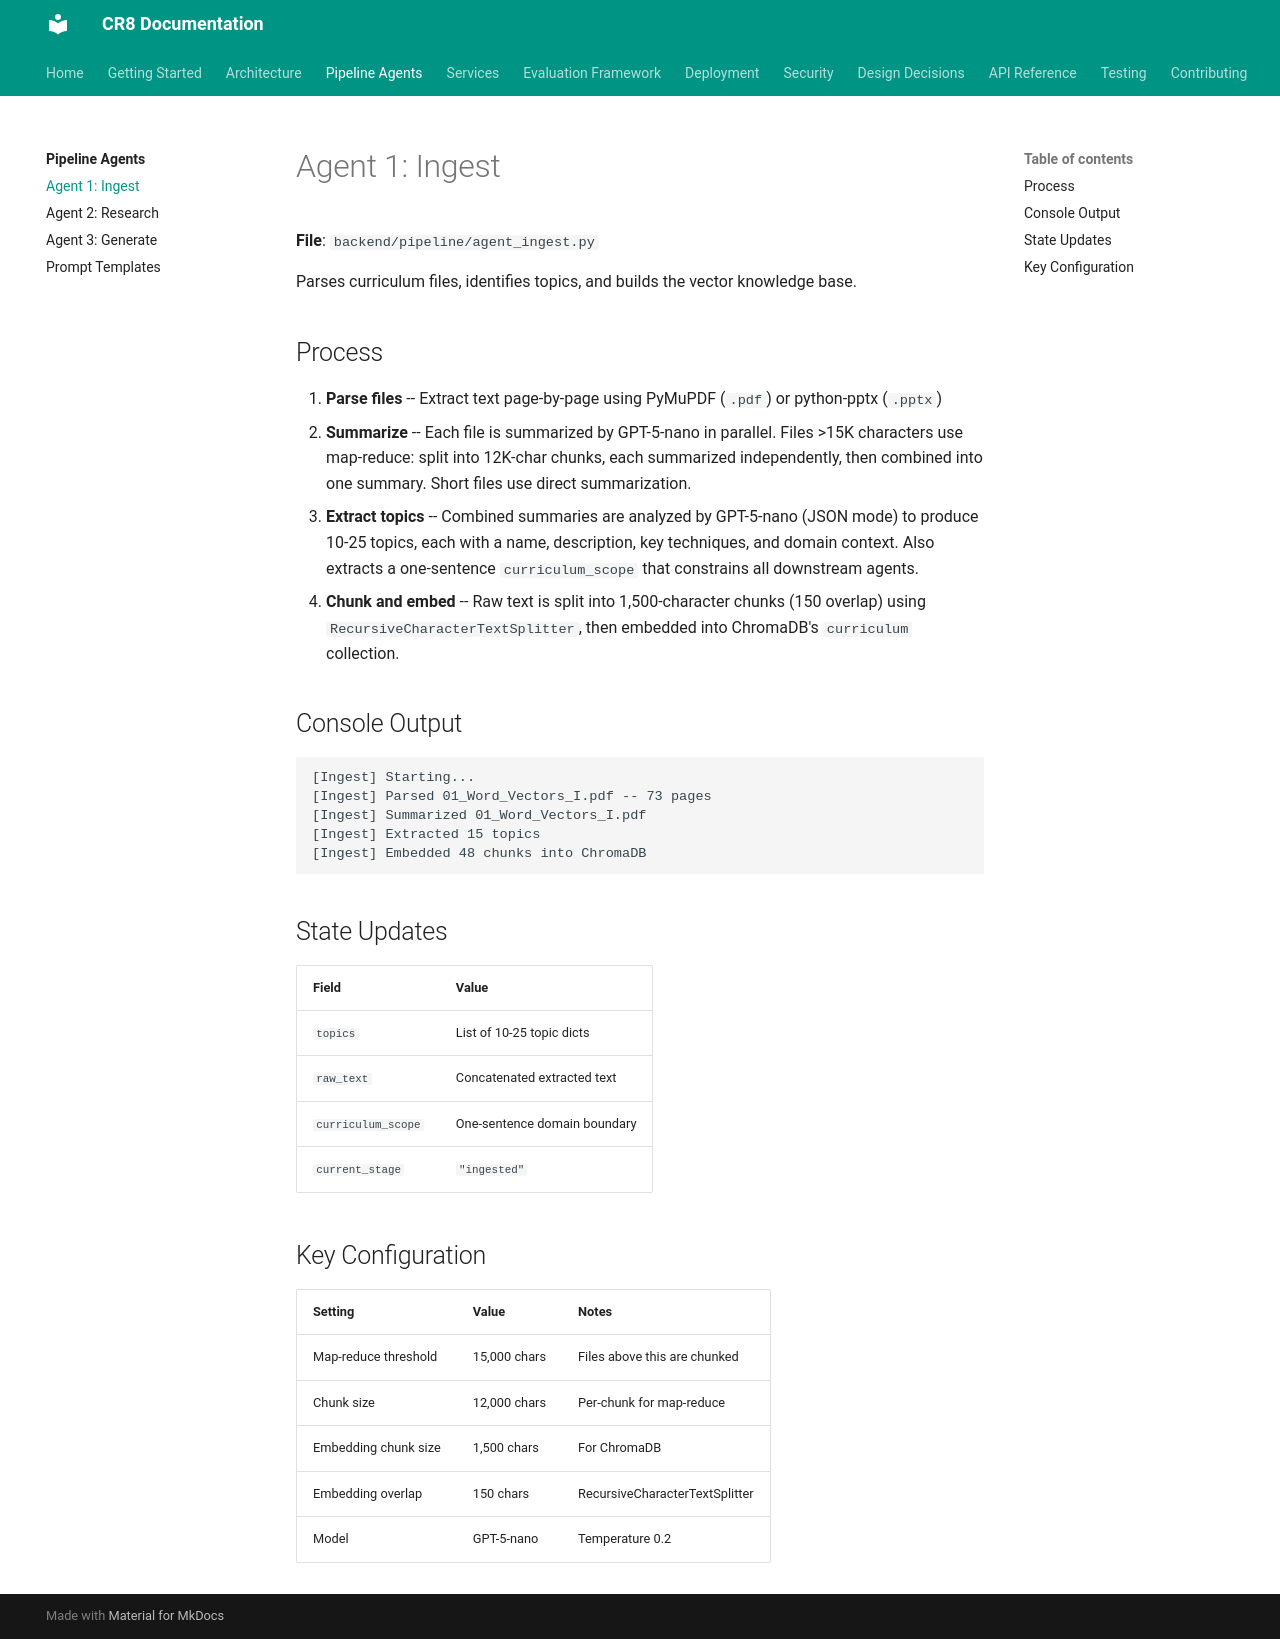

repository: jaggernaut007/CR8 · page: agents/ingest/index.html · generator: mkdocs

# Agent 1: Ingest

**File**: `backend/pipeline/agent_ingest.py`

Parses curriculum files, identifies topics, and builds the vector knowledge base.

## Process

1. **Parse files** -- Extract text page-by-page using PyMuPDF (`.pdf`) or python-pptx (`.pptx`)
2. **Summarize** -- Each file is summarized by GPT-5-nano in parallel. Files >15K characters use map-reduce: split into 12K-char chunks, each summarized independently, then combined into one summary. Short files use direct summarization.
3. **Extract topics** -- Combined summaries are analyzed by GPT-5-nano (JSON mode) to produce 10-25 topics, each with a name, description, key techniques, and domain context. Also extracts a one-sentence `curriculum_scope` that constrains all downstream agents.
4. **Chunk and embed** -- Raw text is split into 1,500-character chunks (150 overlap) using `RecursiveCharacterTextSplitter`, then embedded into ChromaDB's `curriculum` collection.

## Console Output

```
[Ingest] Starting...
[Ingest] Parsed 01_Word_Vectors_I.pdf -- 73 pages
[Ingest] Summarized 01_Word_Vectors_I.pdf
[Ingest] Extracted 15 topics
[Ingest] Embedded 48 chunks into ChromaDB
```

## State Updates

| Field | Value |
|-------|-------|
| `topics` | List of 10-25 topic dicts |
| `raw_text` | Concatenated extracted text |
| `curriculum_scope` | One-sentence domain boundary |
| `current_stage` | `"ingested"` |

## Key Configuration

| Setting | Value | Notes |
|---------|-------|-------|
| Map-reduce threshold | 15,000 chars | Files above this are chunked |
| Chunk size | 12,000 chars | Per-chunk for map-reduce |
| Embedding chunk size | 1,500 chars | For ChromaDB |
| Embedding overlap | 150 chars | RecursiveCharacterTextSplitter |
| Model | GPT-5-nano | Temperature 0.2 |
